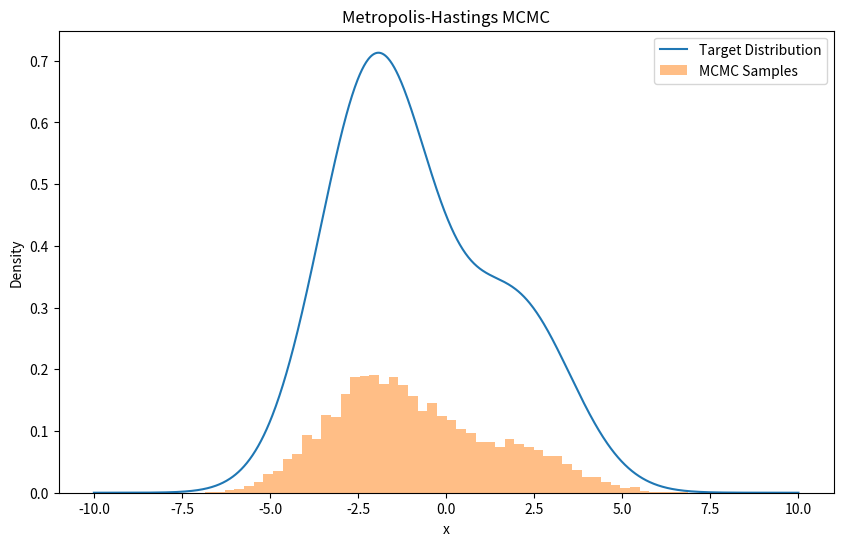

Reproduce this figure in Python.
import numpy as np
import matplotlib.pyplot as plt

def target_distribution(x):
    return 0.3 * np.exp(-0.2 * (x - 2)**2) + 0.7 * np.exp(-0.2 * (x + 2)**2)

def metropolis_hastings(num_samples, proposal_width):
    samples = np.zeros(num_samples)
    samples[0] = np.random.rand()
    
    for i in range(1, num_samples):
        current_sample = samples[i-1]
        proposal = np.random.normal(current_sample, proposal_width)
        
        acceptance_ratio = target_distribution(proposal) / target_distribution(current_sample)
        
        if np.random.rand() < acceptance_ratio:
            samples[i] = proposal
        else:
            samples[i] = current_sample
            
    return samples

def main():
    num_samples = 10000
    proposal_width = 1.0
    
    samples = metropolis_hastings(num_samples, proposal_width)
    
    plt.figure(figsize=(10, 6))
    x = np.linspace(-10, 10, 1000)
    y = target_distribution(x)
    plt.plot(x, y, label='Target Distribution')
    plt.hist(samples, bins=50, density=True, alpha=0.5, label='MCMC Samples')
    plt.legend()
    plt.xlabel('x')
    plt.ylabel('Density')
    plt.title('Metropolis-Hastings MCMC')
    plt.show()
    
    print(f"Estimated mean: {np.mean(samples):.4f}")
    
if __name__ == "__main__":
    main()
